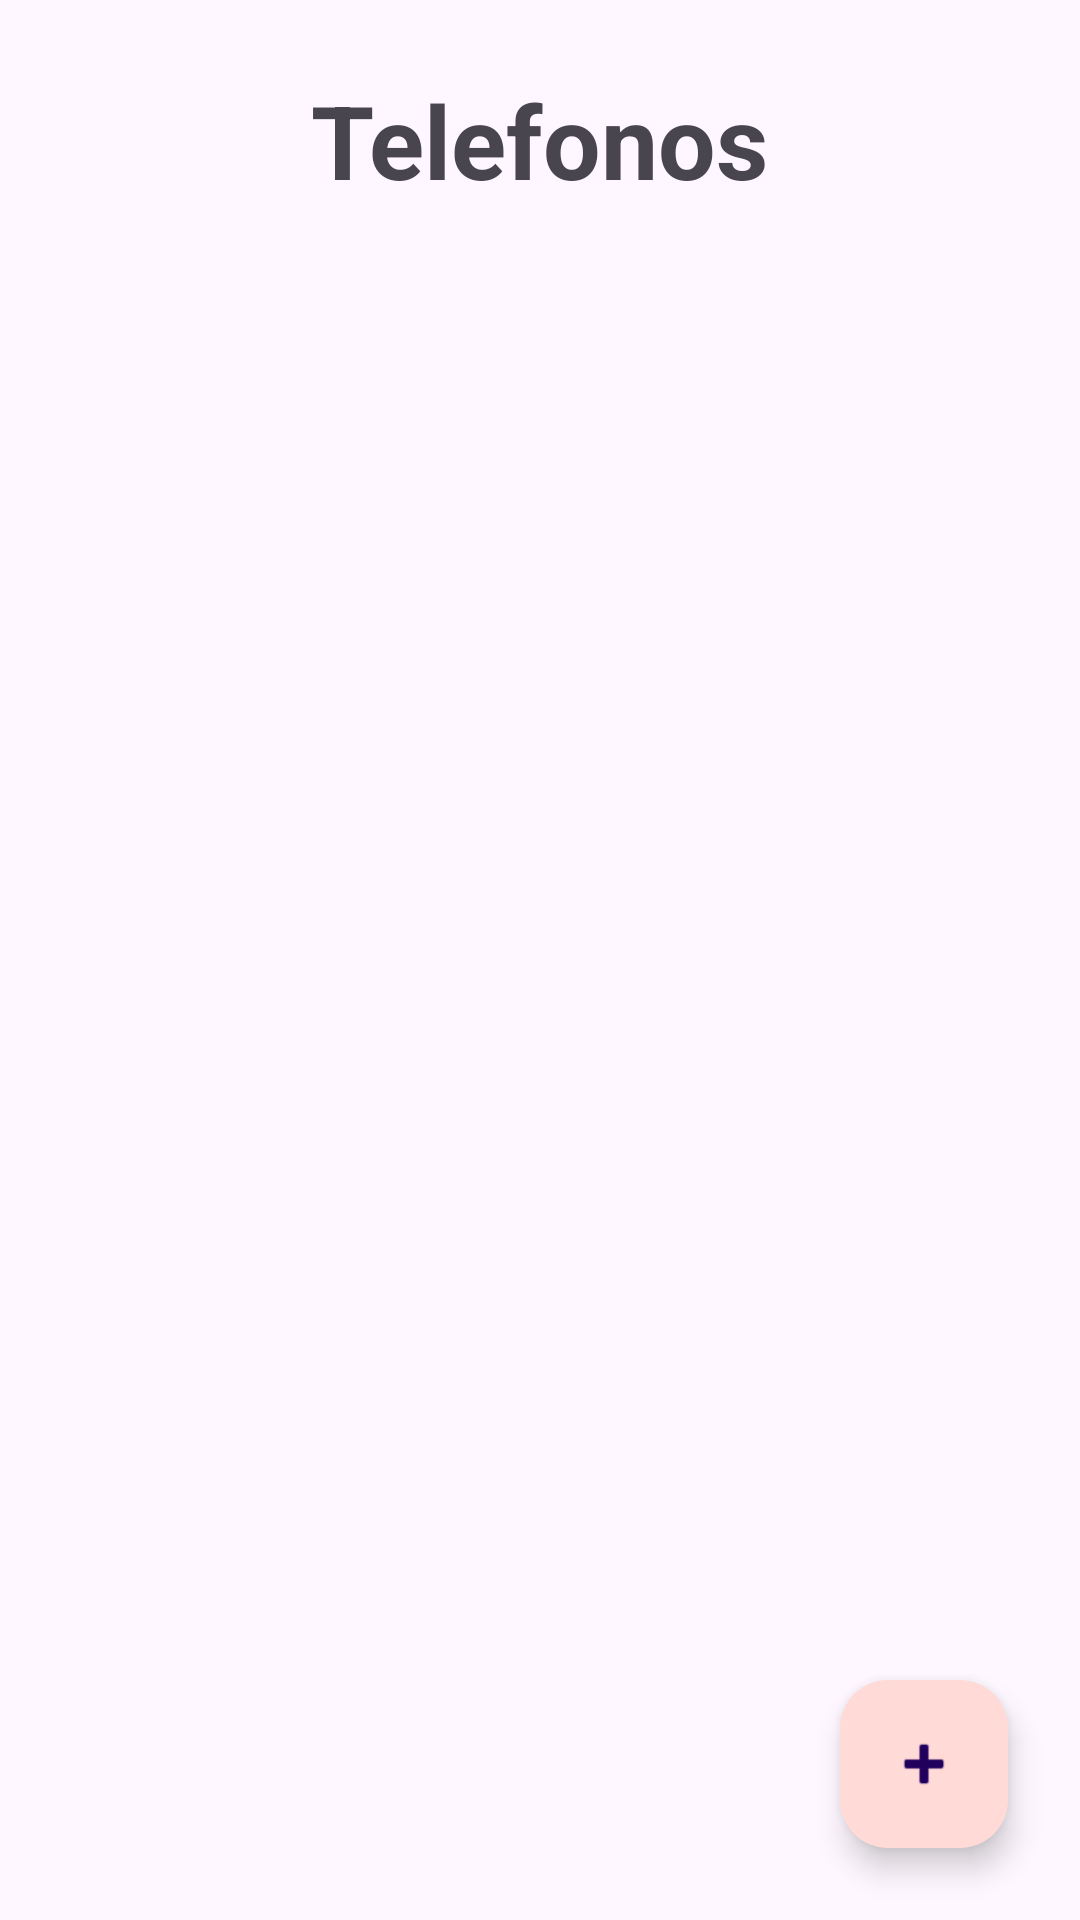

Layout XML and referenced resources for this Android screen:
<!-- AndroidManifest.xml: application theme Theme.TelefonoTracker -->
<!-- res/layout/fragment_phones.xml -->
<?xml version="1.0" encoding="utf-8"?>
<layout xmlns:android="http://schemas.android.com/apk/res/android"
    xmlns:app="http://schemas.android.com/apk/res-auto"
    xmlns:tools="http://schemas.android.com/tools">

    <androidx.constraintlayout.widget.ConstraintLayout
        android:layout_width="match_parent"
        android:layout_height="match_parent"
        tools:context=".ui.phones.PhonesFragment">

        <TextView
            android:id="@+id/textView"
            android:layout_width="wrap_content"
            android:layout_height="wrap_content"
            android:layout_marginTop="@dimen/big_gap"
            android:text="@string/phones_text"
            android:textSize="34sp"
            android:textStyle="bold"
            app:layout_constraintEnd_toEndOf="parent"
            app:layout_constraintStart_toStartOf="parent"
            app:layout_constraintTop_toTopOf="parent" />

        <com.google.android.material.floatingactionbutton.FloatingActionButton
            android:id="@+id/NavToNewPhoneFAB"
            android:layout_width="wrap_content"
            android:layout_height="wrap_content"
            android:layout_marginEnd="@dimen/big_gap"
            android:layout_marginBottom="@dimen/big_gap"
            android:clickable="true"
            android:src="@android:drawable/ic_input_add"
            app:backgroundTint="@color/primary_color"
            app:layout_constraintBottom_toBottomOf="parent"
            app:layout_constraintEnd_toEndOf="parent"
            android:contentDescription="@string/fab_content_description" />

        <androidx.recyclerview.widget.RecyclerView
            android:id="@+id/phones_recycler_view"
            android:layout_width="match_parent"
            android:layout_height="0dp"
            android:layout_marginTop="@dimen/big_gap"
            app:layout_constraintBottom_toBottomOf="parent"
            app:layout_constraintEnd_toEndOf="parent"
            app:layout_constraintStart_toStartOf="parent"
            app:layout_constraintTop_toBottomOf="@+id/textView"
            tools:listitem="@layout/phone_item" />
    </androidx.constraintlayout.widget.ConstraintLayout>
</layout>
<!-- res/layout/phone_item.xml (included above) -->
<?xml version="1.0" encoding="utf-8"?>
<layout xmlns:android="http://schemas.android.com/apk/res/android"
    xmlns:app="http://schemas.android.com/apk/res-auto"
    xmlns:tools="http://schemas.android.com/tools">

    <androidx.cardview.widget.CardView
        android:id="@+id/phone_card_view"
        android:layout_width="match_parent"
        android:layout_height="150dp"
        app:cardUseCompatPadding="true"
        android:layout_margin="@dimen/medium_gap">

        <androidx.constraintlayout.widget.ConstraintLayout
            android:layout_width="match_parent"
            android:layout_height="match_parent">

            <TextView
                android:id="@+id/tvMarca"
                android:layout_width="wrap_content"
                android:layout_height="wrap_content"
                android:layout_marginTop="24dp"
                android:text="TextView"
                android:textSize="34sp"
                app:layout_constraintEnd_toEndOf="parent"
                app:layout_constraintStart_toStartOf="parent"
                app:layout_constraintTop_toTopOf="parent" />

            <TextView
                android:id="@+id/tvModelo"
                android:layout_width="wrap_content"
                android:layout_height="wrap_content"
                android:layout_marginTop="@dimen/medium_gap"
                android:text="TextView"
                android:textSize="16sp"
                app:layout_constraintEnd_toEndOf="@+id/tvMarca"
                app:layout_constraintStart_toStartOf="@+id/tvMarca"
                app:layout_constraintTop_toBottomOf="@+id/tvMarca" />
        </androidx.constraintlayout.widget.ConstraintLayout>
    </androidx.cardview.widget.CardView>

</layout >
<!-- resources referenced by this layout -->
<resources>
  <color name="primary_color">#ffdad7</color>
  <dimen name="big_gap">24dp</dimen>
  <dimen name="medium_gap">16dp</dimen>
  <string name="fab_content_description">Boton que nageva hacia agregar un telefono</string>
  <string name="phones_text">Telefonos</string>
  <style name="Theme.TelefonoTracker" parent="Base.Theme.TelefonoTracker" />
  <style name="Base.Theme.TelefonoTracker" parent="Theme.Material3.DayNight.NoActionBar">
          
          <item name="colorPrimary">@color/primary_color</item>
      </style>
</resources>
